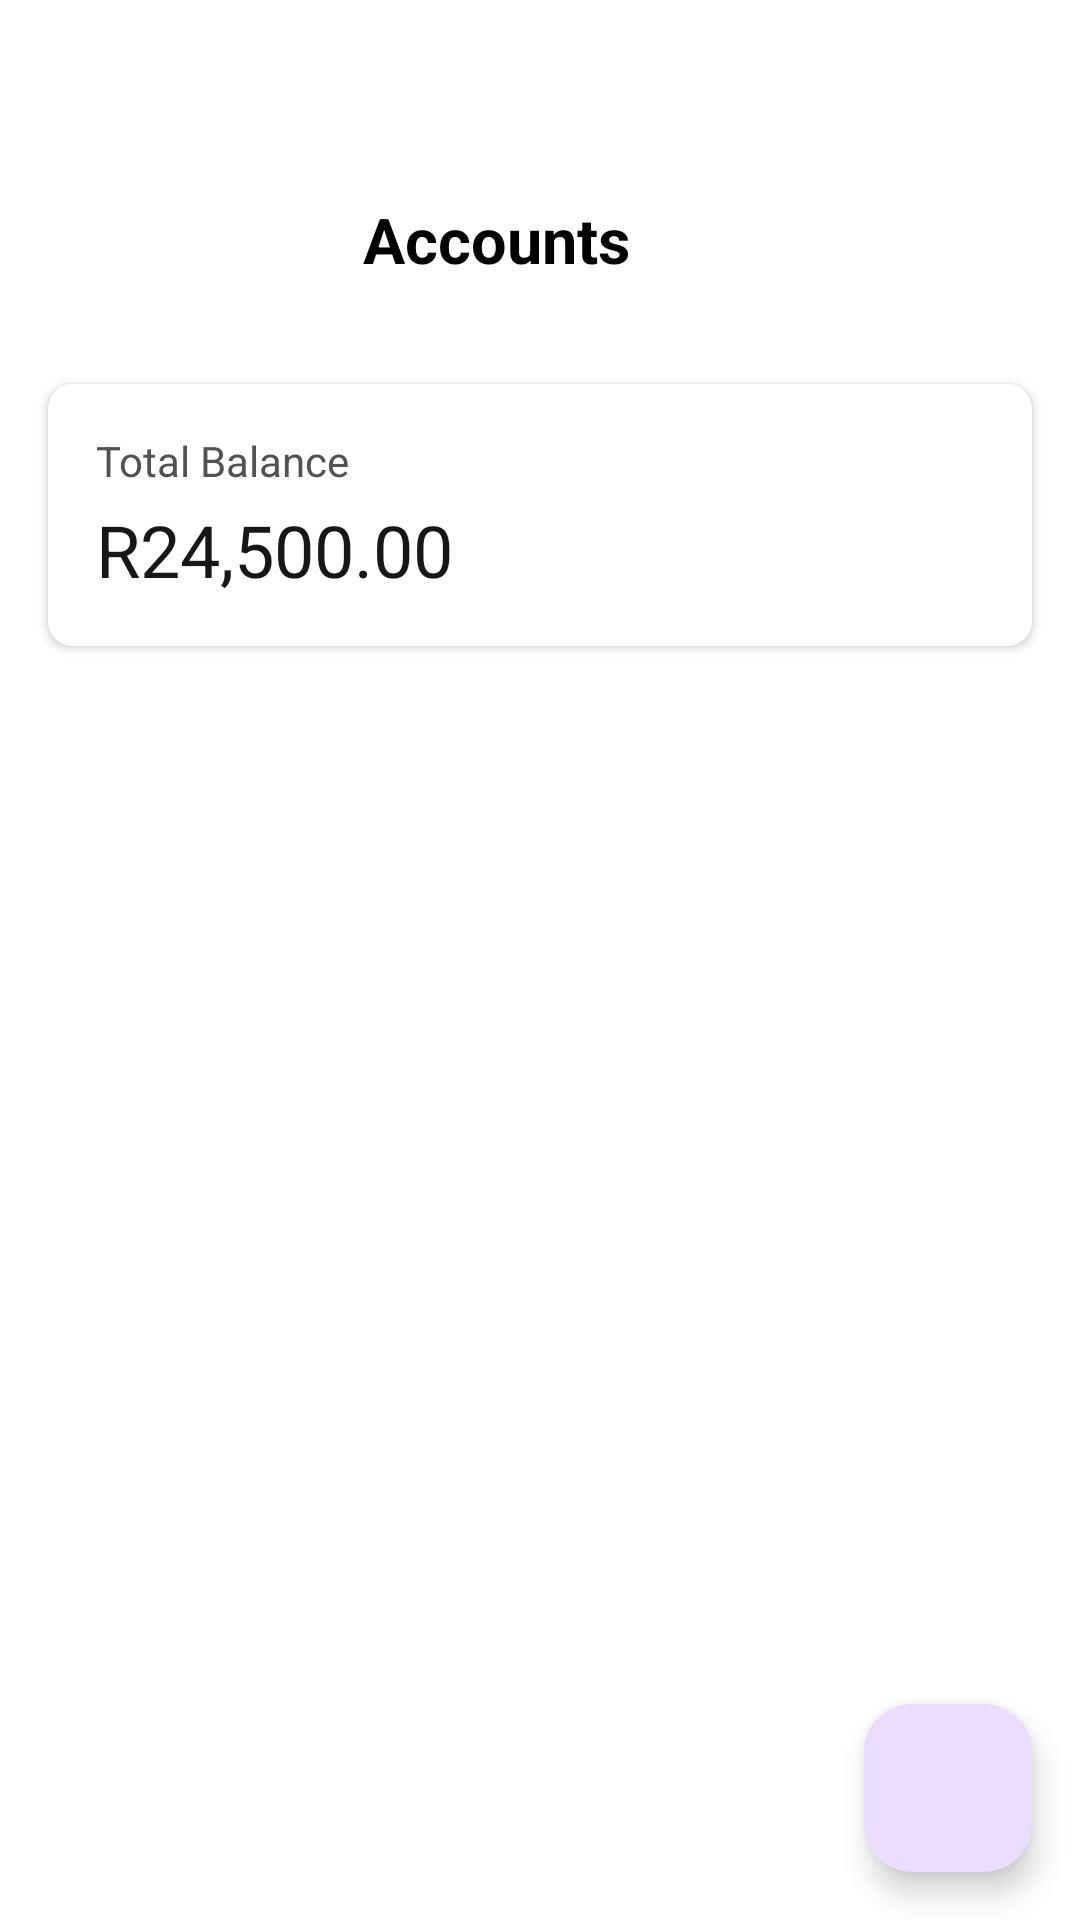

Write the Android layout XML for this screen, with the resource values it uses.
<!-- AndroidManifest.xml: application theme Theme.ST10298850PROG7313P2LP -->
<!-- res/layout/activity_manage_accounts.xml -->
<?xml version="1.0" encoding="utf-8"?>
<androidx.constraintlayout.widget.ConstraintLayout xmlns:android="http://schemas.android.com/apk/res/android"
    xmlns:app="http://schemas.android.com/apk/res-auto"
    xmlns:tools="http://schemas.android.com/tools"
    android:layout_width="match_parent"
    android:layout_height="match_parent"
    android:background="#FFFFFF">

    
    <androidx.appcompat.widget.Toolbar
        android:id="@+id/toolbar"
        android:layout_width="0dp"
        android:layout_height="?attr/actionBarSize"
        android:layout_marginTop="48dp"
        android:background="@android:color/white"
        android:elevation="4dp"
        android:textAlignment="textEnd"
        app:layout_constraintEnd_toEndOf="parent"
        app:layout_constraintHorizontal_bias="0.0"
        app:layout_constraintStart_toStartOf="parent"
        app:layout_constraintTop_toTopOf="parent">

        <ImageButton
            android:id="@+id/btnClose"
            android:layout_width="wrap_content"
            android:layout_height="match_parent"
            android:layout_gravity="start|center_vertical"
            android:background="?attr/selectableItemBackgroundBorderless"
            android:src="@drawable/arrow_back_ic" />

        <TextView
            android:layout_width="match_parent"
            android:layout_height="wrap_content"
            android:paddingRight="45dp"
            android:text="Accounts"
            android:textAlignment="center"
            android:textColor="@android:color/black"
            android:textSize="21sp"
            android:textStyle="bold"
            tools:layout_editor_absoluteX="40dp"
            tools:layout_editor_absoluteY="18dp" />
    </androidx.appcompat.widget.Toolbar>


    
    <TextView
        android:id="@+id/tvTitle"
        android:layout_width="wrap_content"
        android:layout_height="wrap_content"
        android:text="Manage Accounts"
        android:textSize="18sp"
        android:textColor="#171717"
        app:layout_constraintTop_toTopOf="@id/toolbar"
        app:layout_constraintStart_toEndOf="@id/btnBack"
        android:layout_marginTop="16dp"
        android:layout_marginStart="16dp"
        tools:ignore="NotSibling" />

    
    <ImageButton
        android:id="@+id/btnAdd"
        android:layout_width="wrap_content"
        android:layout_height="wrap_content"
        android:src="@drawable/add_ic"
        android:background="?attr/selectableItemBackgroundBorderless"
        app:layout_constraintTop_toTopOf="@id/toolbar"
        app:layout_constraintEnd_toEndOf="parent"
        android:layout_marginTop="12dp"
        android:layout_marginEnd="16dp" />

    
    <androidx.cardview.widget.CardView
        android:id="@+id/cardTotalBalance"
        android:layout_width="0dp"
        android:layout_height="wrap_content"
        android:layout_margin="16dp"
        app:cardCornerRadius="8dp"
        app:cardElevation="2dp"
        app:layout_constraintTop_toBottomOf="@id/toolbar"
        app:layout_constraintStart_toStartOf="parent"
        app:layout_constraintEnd_toEndOf="parent">

        <LinearLayout
            android:layout_width="match_parent"
            android:layout_height="wrap_content"
            android:orientation="vertical"
            android:padding="16dp">

            <TextView
                android:layout_width="wrap_content"
                android:layout_height="wrap_content"
                android:text="Total Balance"
                android:textSize="14sp"
                android:textColor="#525252" />

            <TextView
                android:id="@+id/tvTotalBalance"
                android:layout_width="wrap_content"
                android:layout_height="wrap_content"
                android:text="R24,500.00"
                android:textSize="24sp"
                android:textColor="#171717"
                android:layout_marginTop="4dp" />

        </LinearLayout>
    </androidx.cardview.widget.CardView>

    
    <androidx.recyclerview.widget.RecyclerView
        android:id="@+id/rvAccounts"
        android:layout_width="0dp"
        android:layout_height="0dp"
        android:layout_marginTop="8dp"
        app:layout_constraintTop_toBottomOf="@id/cardTotalBalance"
        app:layout_constraintBottom_toTopOf="parent"
        app:layout_constraintStart_toStartOf="parent"
        app:layout_constraintEnd_toEndOf="parent" />

    
    <com.google.android.material.floatingactionbutton.FloatingActionButton
        android:id="@+id/fabAddAccount"
        android:layout_width="wrap_content"
        android:layout_height="wrap_content"
        android:src="@drawable/add_ic"
        app:layout_constraintBottom_toBottomOf="parent"
        app:layout_constraintEnd_toEndOf="parent"
        android:layout_margin="16dp" />

</androidx.constraintlayout.widget.ConstraintLayout>
<!-- resources referenced by this layout -->
<resources>
  <style name="Theme.ST10298850PROG7313P2LP" parent="Base.Theme.ST10298850PROG7313P2LP" />
  <style name="Base.Theme.ST10298850PROG7313P2LP" parent="Theme.Material3.DayNight.NoActionBar">
      </style>
</resources>
